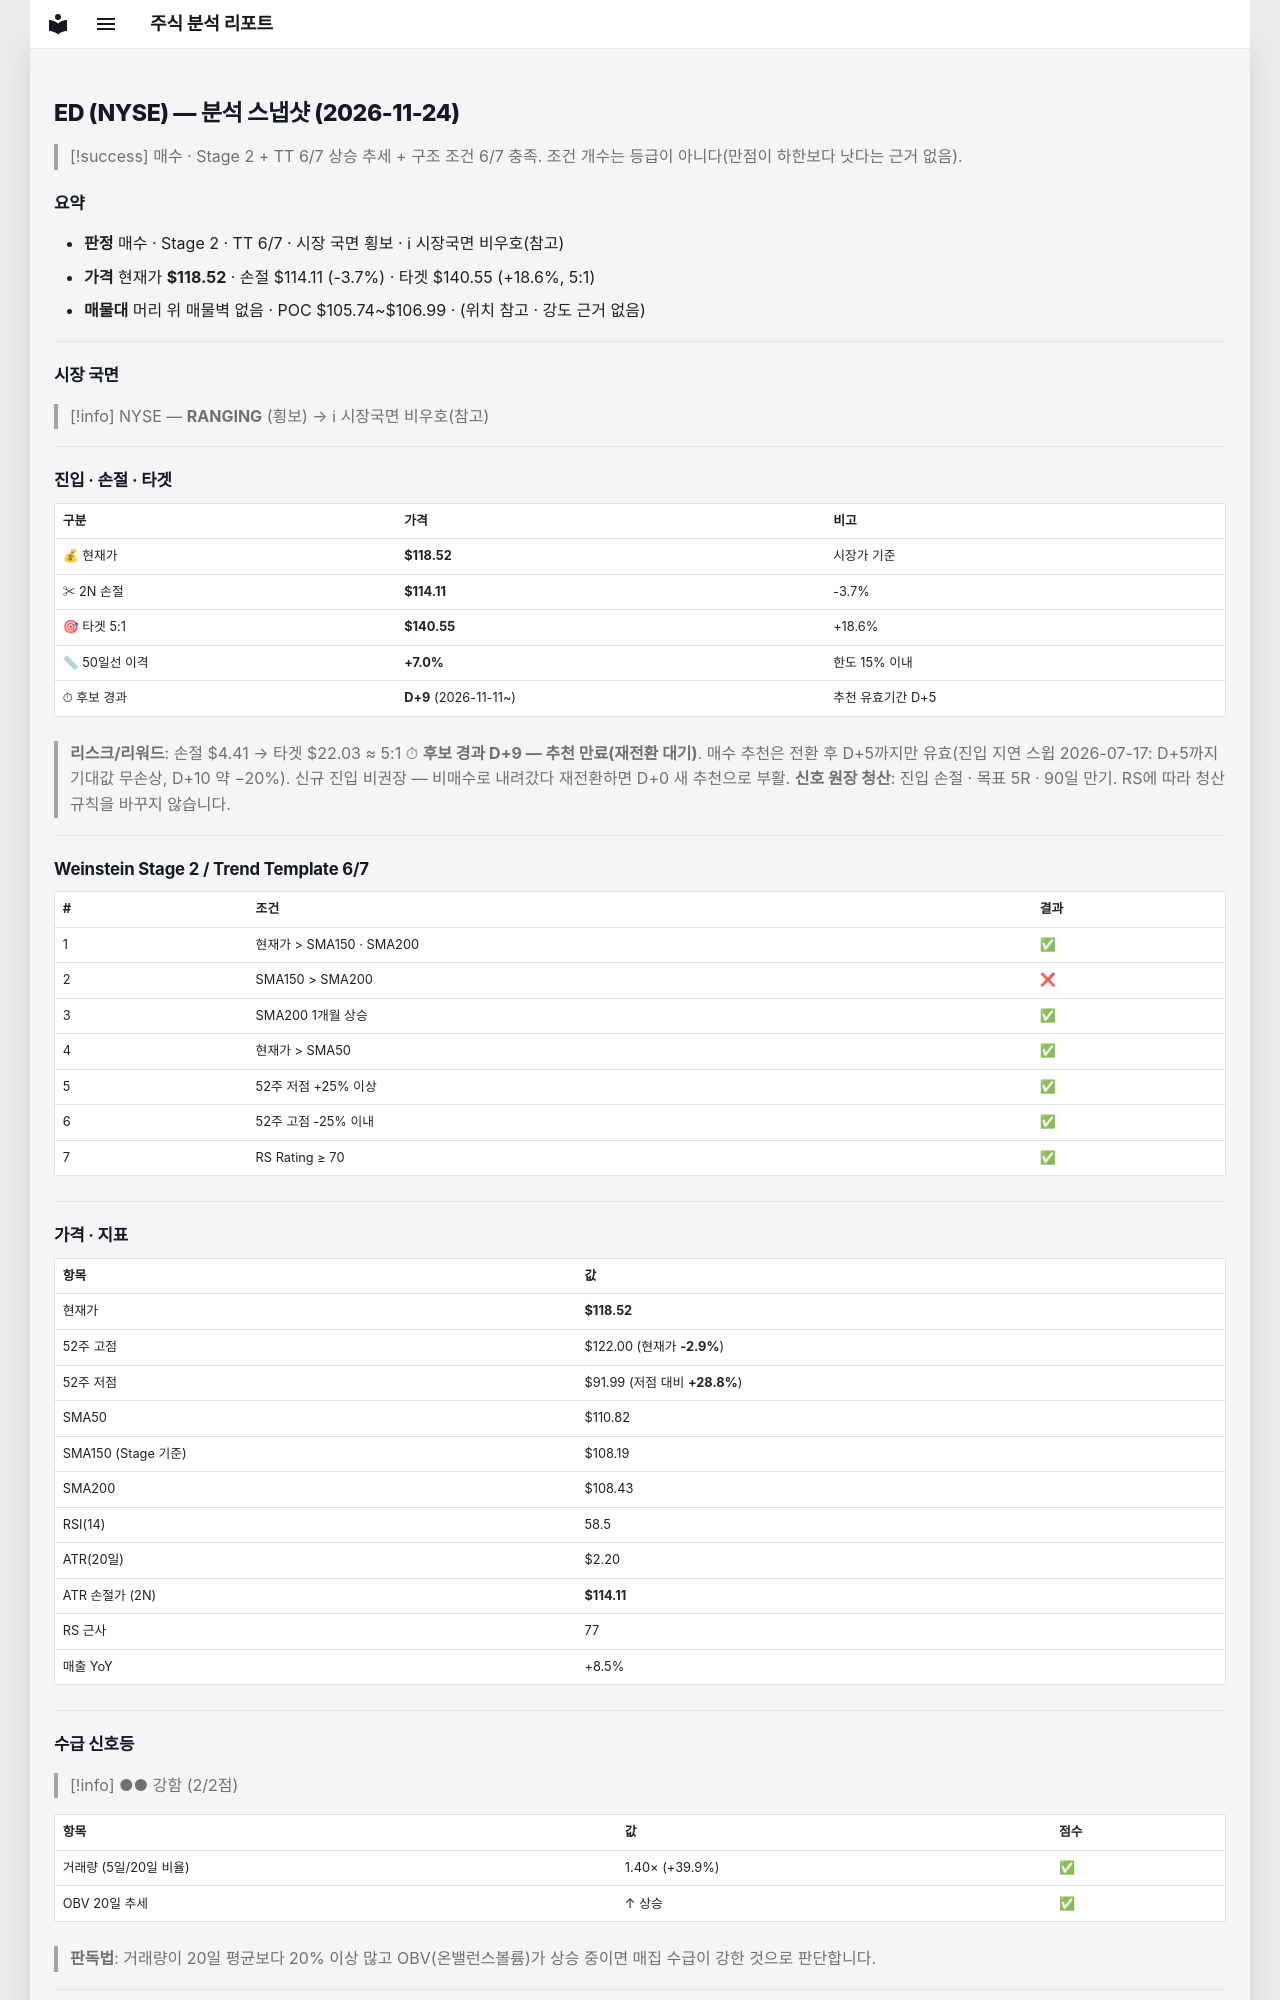

repository: soloandco/stock-reports · page: snapshots/ED-2026-11-24/index.html · generator: mkdocs

---
type: analysis-snapshot
title: ED 분석 스냅샷
ticker: ED
market: NYSE
created: 2026-11-24
updated: 2026-11-24
bar-date: 2026-11-23
verdict: 매수관찰
real-rr: 0.93
sma50-gap-pct: 7.0
candidate-days: 9
candidate-since: 2026-11-11
weekly-position: 돌파후되돌림
weekly-overhead-price: 122.61
weekly-overhead-pct: 3.5
stage: 2
trend-template-score: 6
tt-max: 7
ma-set: sma-50-150-200
price: 118.5199966430664
stop-price: 114.1138115914429
market-regime: RANGING
supply-demand-score: 2/2
supply-demand-label: 강함
status: tracking
tags:
  - stock-agent
  - watchlist
  - ED
  - analysis
related:
  - "[[analysis-template]]"
---

# ED (NYSE) — 분석 스냅샷 (2026-11-24)

> [!success] 매수 · Stage 2 + TT 6/7
> 상승 추세 + 구조 조건 6/7 충족. 조건 개수는 등급이 아니다(만점이 하한보다 낫다는 근거 없음).

## 요약

- **판정** 매수 · Stage 2 · TT 6/7 · 시장 국면 횡보 · ℹ 시장국면 비우호(참고)
- **가격** 현재가 **$118.52** · 손절 $114.11 (-3.7%) · 타겟 $140.55 (+18.6%, 5:1)
- **매물대** 머리 위 매물벽 없음 · POC $105.74~$106.99 · (위치 참고 · 강도 근거 없음)

---

## 시장 국면

> [!info] NYSE — **RANGING** (횡보) → ℹ 시장국면 비우호(참고)

---

## 진입 · 손절 · 타겟

| 구분 | 가격 | 비고 |
|------|------|------|
| 💰 현재가 | **$118.52** | 시장가 기준 |
| ✂ 2N 손절 | **$114.11** | -3.7% |
| 🎯 타겟 5:1 | **$140.55** | +18.6% |
| 📏 50일선 이격 | **+7.0%** | 한도 15% 이내 |
| ⏱ 후보 경과 | **D+9** (2026-11-11~) | 추천 유효기간 D+5 |

> **리스크/리워드**: 손절 $4.41 → 타겟 $22.03 ≈ 5:1
> ⏱ **후보 경과 D+9 — 추천 만료(재전환 대기)**. 매수 추천은 전환 후 D+5까지만 유효(진입 지연 스윕 2026-07-17: D+5까지 기대값 무손상, D+10 약 −20%). 신규 진입 비권장 — 비매수로 내려갔다 재전환하면 D+0 새 추천으로 부활.
> **신호 원장 청산**: 진입 손절 · 목표 5R · 90일 만기. RS에 따라 청산 규칙을 바꾸지 않습니다.

---

## Weinstein Stage 2 / Trend Template 6/7

| # | 조건 | 결과 |
|---|------|------|
| 1 | 현재가 > SMA150 · SMA200 | ✅ |
| 2 | SMA150 > SMA200 | ❌ |
| 3 | SMA200 1개월 상승 | ✅ |
| 4 | 현재가 > SMA50 | ✅ |
| 5 | 52주 저점 +25% 이상 | ✅ |
| 6 | 52주 고점 -25% 이내 | ✅ |
| 7 | RS Rating ≥ 70 | ✅ |

---

## 가격 · 지표

| 항목 | 값 |
|------|---|
| 현재가 | **$118.52** |
| 52주 고점 | $122.00 (현재가 **-2.9%**) |
| 52주 저점 | $91.99 (저점 대비 **+28.8%**) |
| SMA50 | $110.82 |
| SMA150 (Stage 기준) | $108.19 |
| SMA200 | $108.43 |
| RSI(14) | 58.5 |
| ATR(20일) | $2.20 |
| ATR 손절가 (2N) | **$114.11** |
| RS 근사 | 77 |
| 매출 YoY | +8.5% |

---
## 수급 신호등

> [!info] ●● 강함 (2/2점)

| 항목 | 값 | 점수 |
|------|------|------|
| 거래량 (5일/20일 비율) | 1.40× (+39.9%) | ✅ |
| OBV 20일 추세 | ↑ 상승 | ✅ |

> **판독법**: 거래량이 20일 평균보다 20% 이상 많고 OBV(온밸런스볼륨)가 상승 중이면 매집 수급이 강한 것으로 판단합니다.

---
